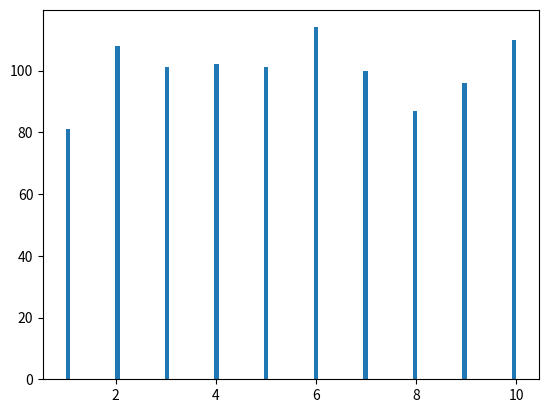

Recreate this plot in Python.
from random import *
from matplotlib import pyplot as plt

def entiersAleatoires(n,a,b):
    randomList = []
    for i in range(n):
        randomList.append(randint(a,b))
    return randomList


def entiersAleatoires2(n,a,b):
    randomList = []
    for i in range(n):
        randomList.append(randrange(a,b))
    return randomList

L1 = entiersAleatoires(1000,1,10)
L2 = entiersAleatoires2(1000,1,10)

plt.hist(L1, bins=100)
plt.show()

# plt.hist(L2, bins=100)
# plt.show()


# * q 1.3 :    Les distributions semblent-elles uniformes ?
# *                 Quelle est la différence entre randint et randrange ?

#* Les distributions sont uniformes. le max randint est inclusive et randrange est exclusive


